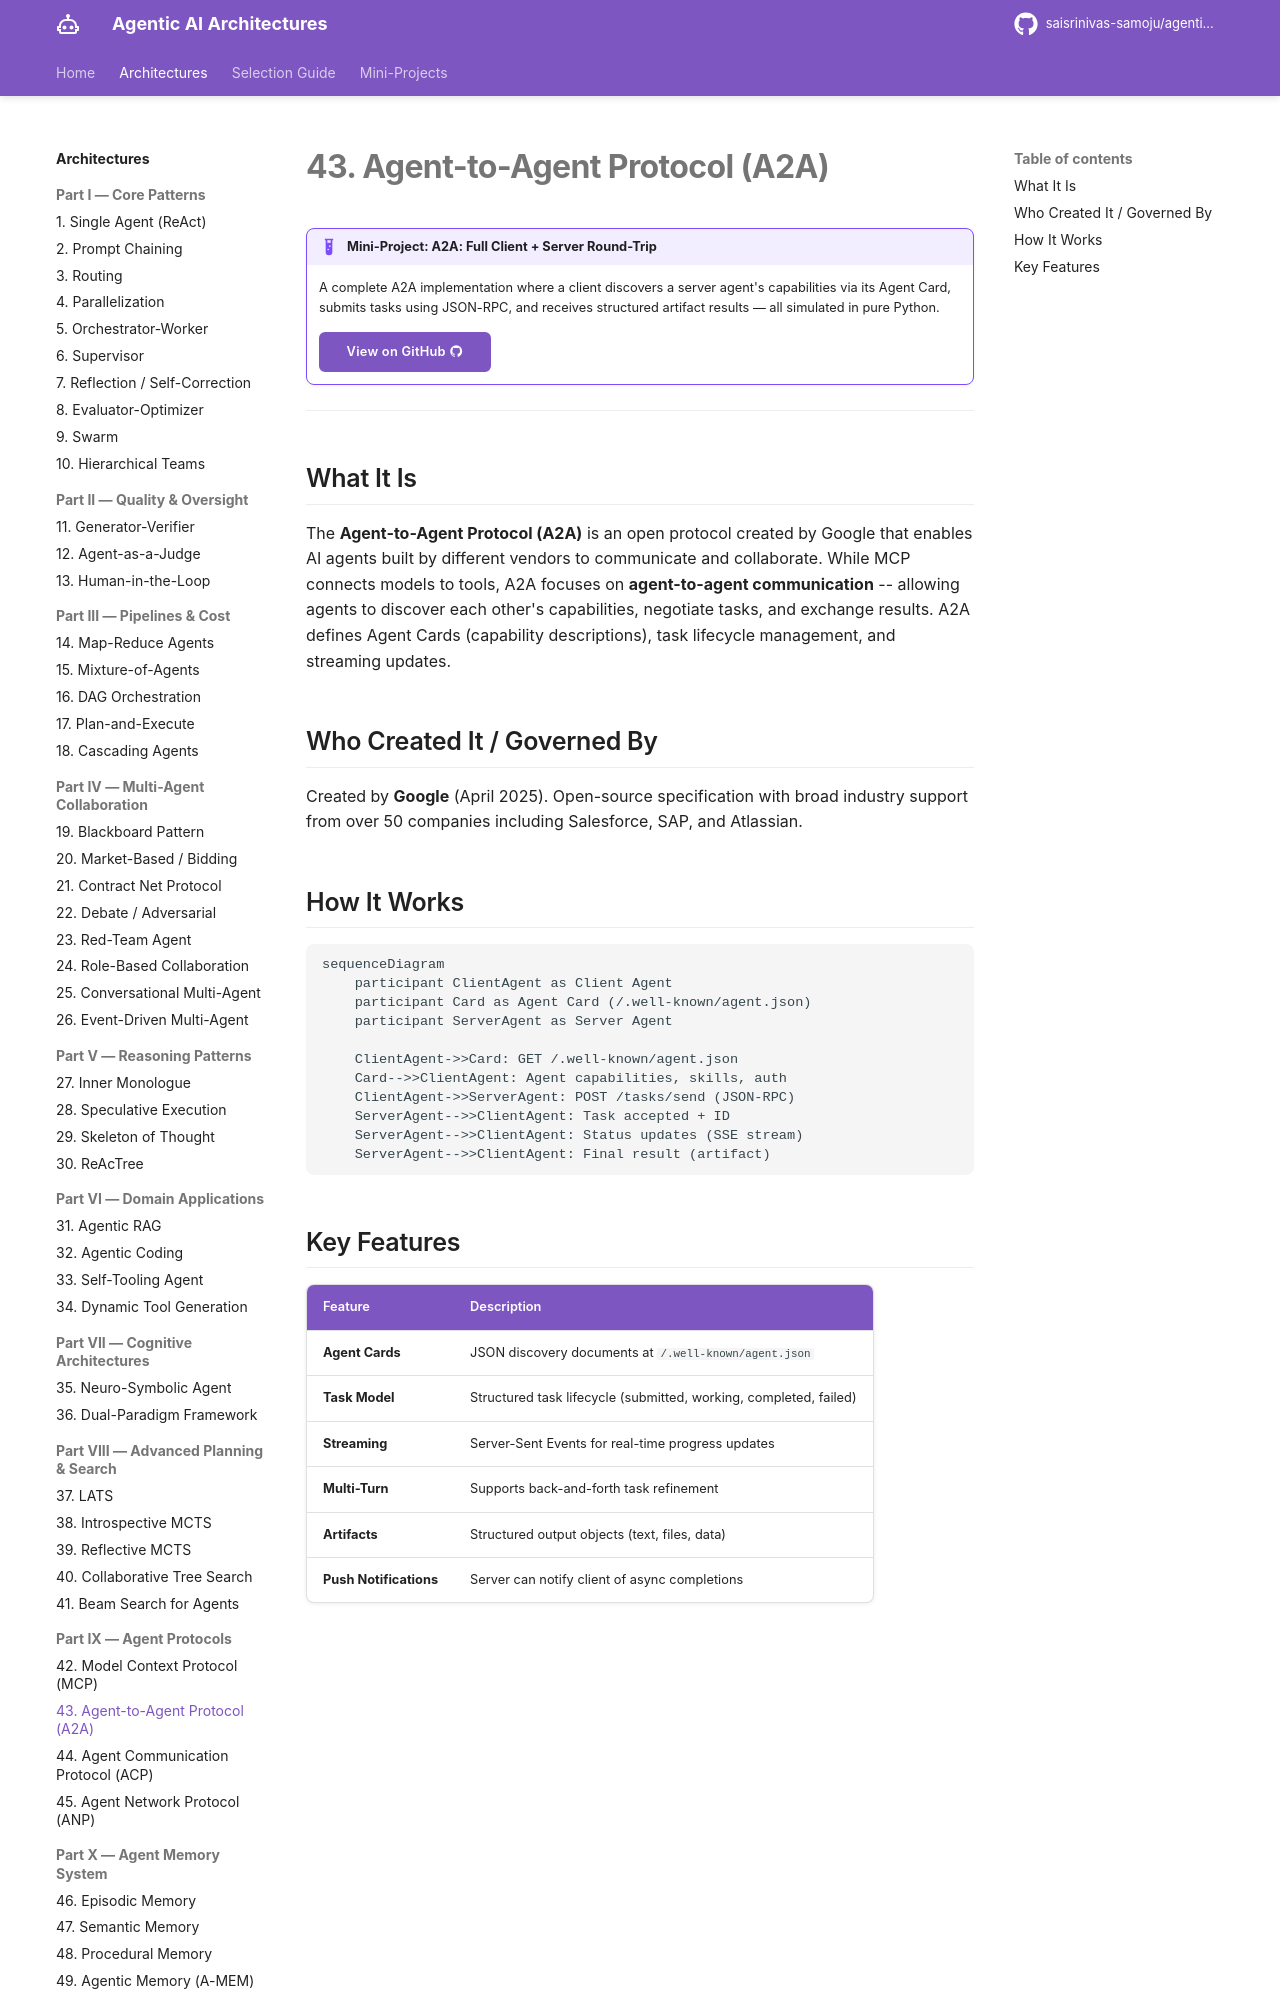

repository: saisrinivas-samoju/agentic_architectures · page: architectures/a2a/index.html · generator: mkdocs

# 43. Agent-to-Agent Protocol (A2A)

!!! example "Mini-Project: A2A: Full Client + Server Round-Trip"
    A complete A2A implementation where a client discovers a server agent's capabilities via its Agent Card, submits tasks using JSON-RPC, and receives structured artifact results — all simulated in pure Python.

    [View on GitHub :material-github:](https://github.com/saisrinivas-samoju/agentic_architectures/blob/main/mini-projects/43-a2a-protocol.ipynb){ .md-button .md-button--primary }

---

## What It Is

The **Agent-to-Agent Protocol (A2A)** is an open protocol created by Google that enables AI agents built by different vendors to communicate and collaborate. While MCP connects models to tools, A2A focuses on **agent-to-agent communication** -- allowing agents to discover each other's capabilities, negotiate tasks, and exchange results. A2A defines Agent Cards (capability descriptions), task lifecycle management, and streaming updates.

## Who Created It / Governed By

Created by **Google** (April 2025). Open-source specification with broad industry support from over 50 companies including Salesforce, SAP, and Atlassian.
